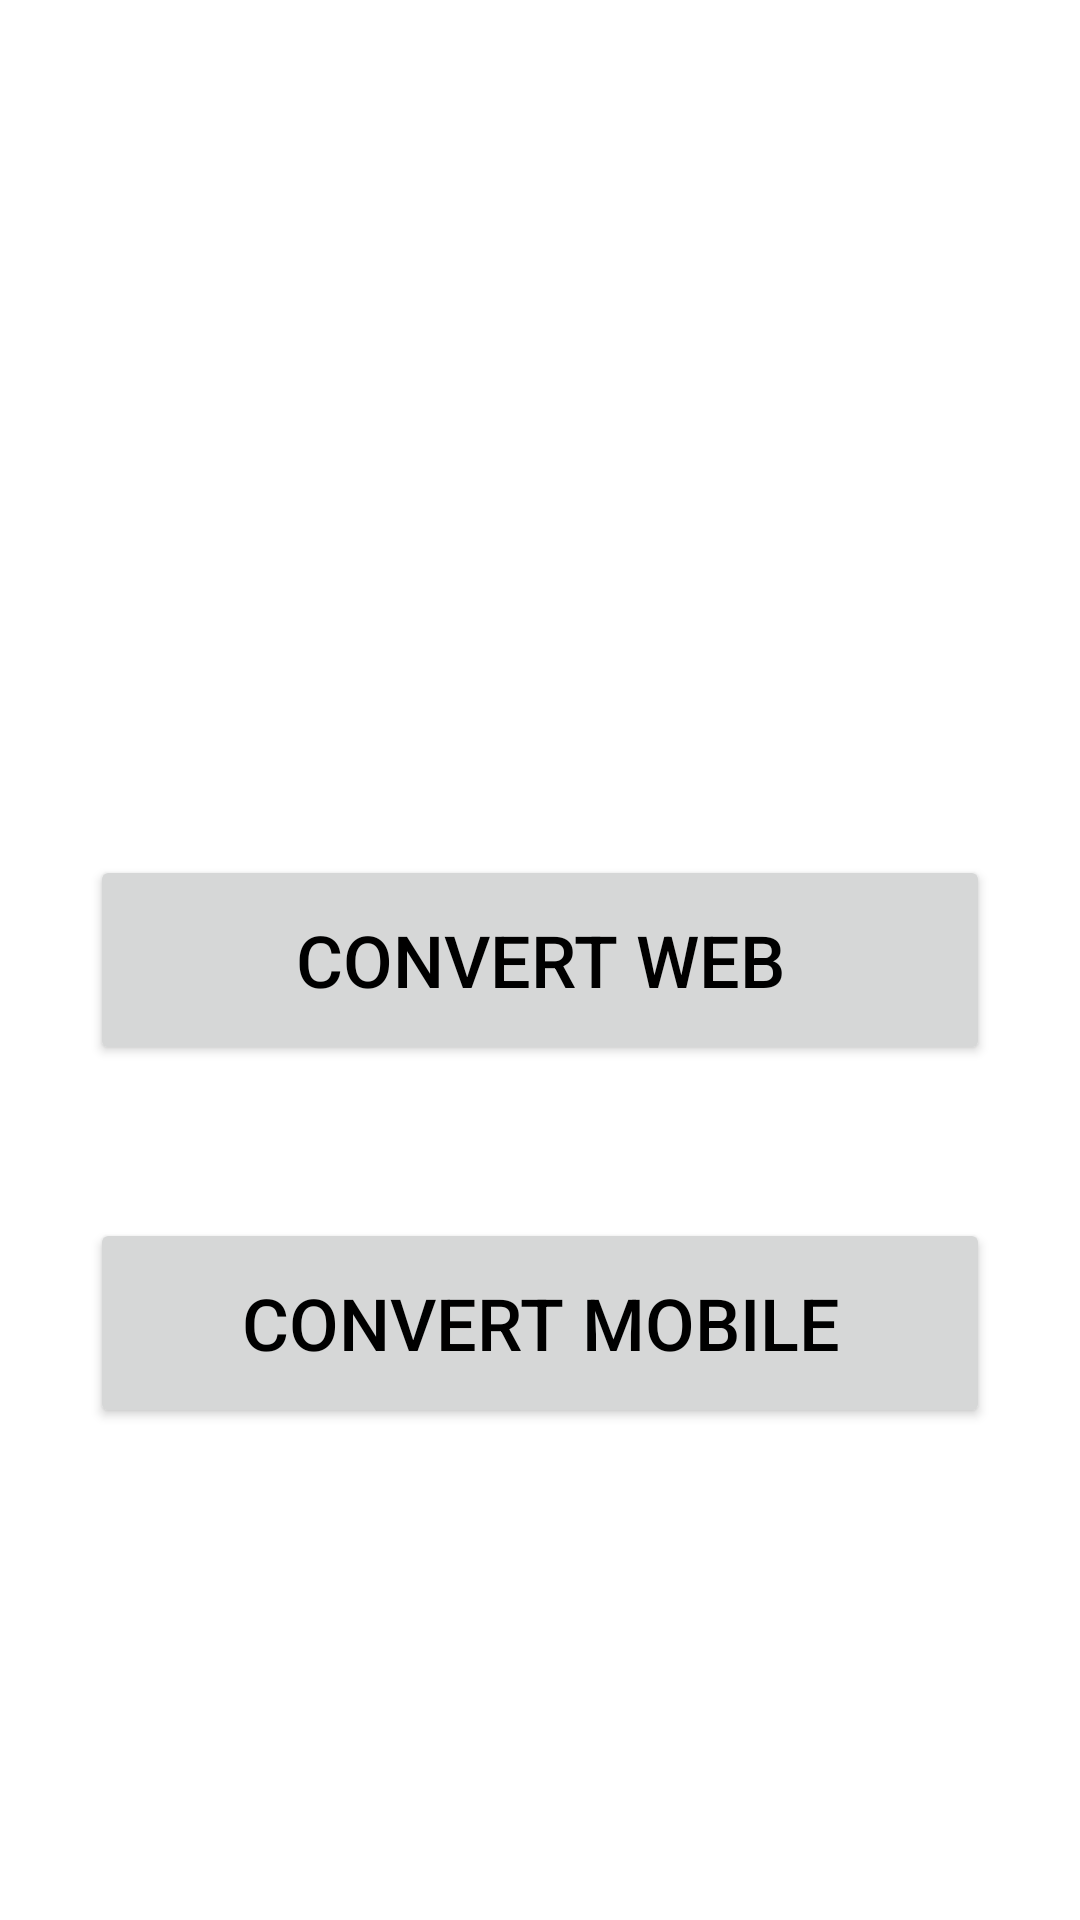

Reconstruct the res/layout file that produces this screen, plus the resources it refers to.
<!-- AndroidManifest.xml: application theme Theme.WireframesToXML -->
<!-- res/layout/activity_main.xml -->
<?xml version="1.0" encoding="utf-8"?>
<androidx.constraintlayout.widget.ConstraintLayout xmlns:android="http://schemas.android.com/apk/res/android"
    xmlns:app="http://schemas.android.com/apk/res-auto"
    xmlns:tools="http://schemas.android.com/tools"
    android:layout_width="match_parent"
    android:layout_height="match_parent"
    tools:context=".MainActivity">

    <Button
        android:id="@+id/buttonPoliceLogin"
        android:layout_width="match_parent"
        android:layout_height="70dp"
        android:layout_marginLeft="30dp"
        android:layout_marginRight="30dp"
        android:onClick="goToWebConversion"
        android:text="Convert Web"
        android:textColor="#000000"
        android:textSize="24sp"
        app:layout_constraintBottom_toBottomOf="parent"
        app:layout_constraintEnd_toEndOf="parent"
        app:layout_constraintHorizontal_bias="0.733"
        app:layout_constraintStart_toStartOf="parent"
        app:layout_constraintTop_toTopOf="parent" />

    <Button
        android:id="@+id/buttonPublicLogin"
        android:layout_width="match_parent"
        android:layout_height="70dp"
        android:layout_marginLeft="30dp"
        android:layout_marginRight="30dp"
        android:layout_marginBottom="92dp"
        android:onClick="goToMobileConversion"
        android:text="Convert Mobile"
        android:textColor="#000000"
        android:textSize="24sp"
        app:layout_constraintBottom_toBottomOf="parent"
        app:layout_constraintEnd_toEndOf="parent"
        app:layout_constraintStart_toStartOf="parent"
        app:layout_constraintTop_toBottomOf="@+id/buttonPoliceLogin"
        app:layout_constraintVertical_bias="0.415" />


</androidx.constraintlayout.widget.ConstraintLayout>
<!-- resources referenced by this layout -->
<resources>
  <style name="Theme.WireframesToXML" parent="Theme.MaterialComponents.DayNight.DarkActionBar">
          
          <item name="colorPrimary">@color/purple_500</item>
          <item name="colorPrimaryVariant">@color/purple_700</item>
          <item name="colorOnPrimary">@color/white</item>
          
          <item name="colorSecondary">@color/teal_200</item>
          <item name="colorSecondaryVariant">@color/teal_700</item>
          <item name="colorOnSecondary">@color/black</item>
          
          <item name="android:statusBarColor" tools:targetApi="l">?attr/colorPrimaryVariant</item>
          
      </style>
  <!-- not gathered from this repository: default colours our renderer supplied (Android Studio template values) -->
  <color name="purple_500">#FF6200EE</color>
  <color name="purple_700">#FF3700B3</color>
  <color name="teal_200">#FF03DAC5</color>
  <color name="teal_700">#FF018786</color>
  <color name="black">#FF000000</color>
  <color name="white">#FFFFFFFF</color>
</resources>
